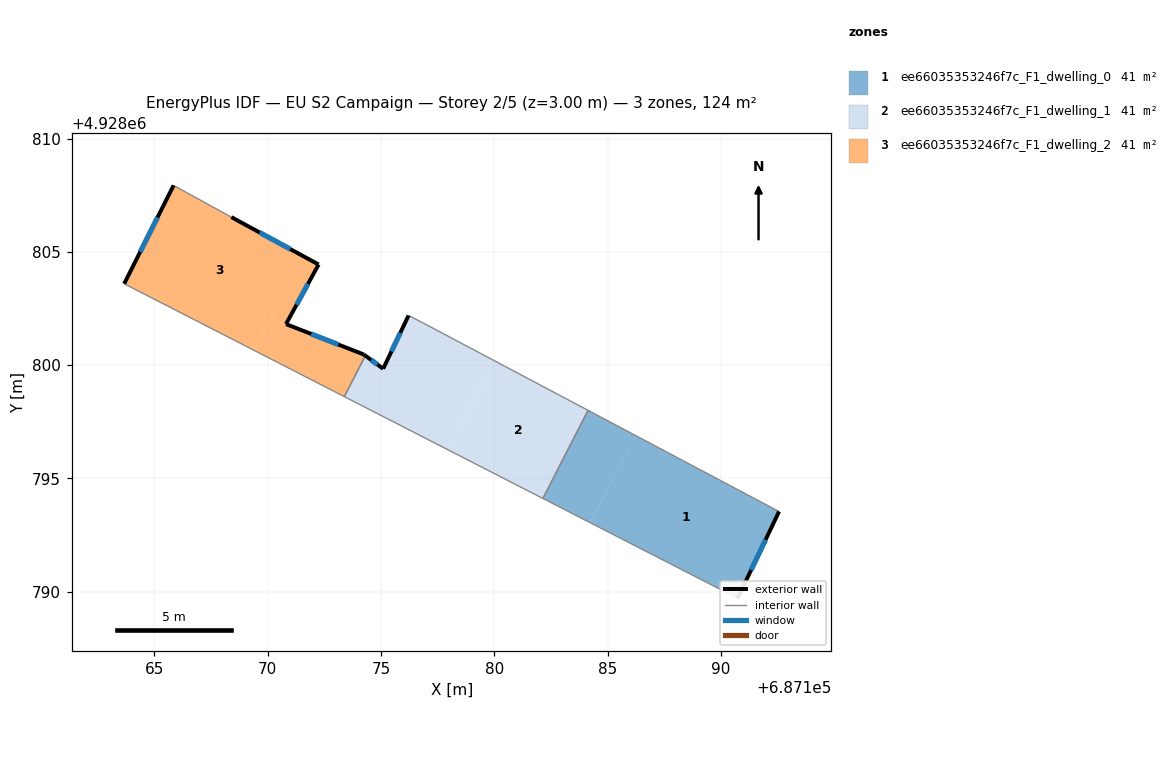
=== STOREY PLAN SPEC (per zone: floor XY polygon, exterior-wall plan segments, windows/doors) ===
zone 1: ee66035353246f7c_F1_dwelling_0  (41.3 m²)
  floor: (687186.26, 4928796.88) (687184.22, 4928793.05) (687182.14, 4928794.12) (687184.13, 4928798.00)
  floor: (687192.56, 4928793.54) (687190.73, 4928789.71) (687184.22, 4928793.05) (687186.26, 4928796.88)
  exterior wall: (687190.73, 4928789.71) – (687192.56, 4928793.54)  [4.2 m]
    window: (687191.33, 4928790.96) – (687191.97, 4928792.29)  [1.6 m²]
  interior walls: 3
zone 2: ee66035353246f7c_F1_dwelling_1  (41.3 m²)
  floor: (687184.13, 4928798.00) (687182.14, 4928794.12) (687177.94, 4928796.27) (687180.01, 4928800.19)
  floor: (687180.01, 4928800.19) (687177.94, 4928796.27) (687173.38, 4928798.61) (687174.31, 4928800.42) (687175.09, 4928799.84) (687176.21, 4928802.19) (687176.89, 4928801.84)
  exterior wall: (687175.09, 4928799.84) – (687174.31, 4928800.42)  [1.0 m]
    window: (687174.84, 4928800.03) – (687174.56, 4928800.23)  [0.4 m²]
  exterior wall: (687176.21, 4928802.19) – (687175.09, 4928799.84)  [2.6 m]
    window: (687175.85, 4928801.43) – (687175.46, 4928800.61)  [1.0 m²]
  interior walls: 5
zone 3: ee66035353246f7c_F1_dwelling_2  (41.3 m²)
  floor: (687172.24, 4928804.44) (687170.80, 4928801.81) (687170.15, 4928802.06) (687169.40, 4928800.65) (687163.66, 4928803.59) (687165.84, 4928807.93) (687168.39, 4928806.53)
  floor: (687174.23, 4928800.47) (687174.31, 4928800.42) (687173.38, 4928798.61) (687169.40, 4928800.65) (687170.15, 4928802.06) (687170.81, 4928801.81)
  exterior wall: (687170.80, 4928801.81) – (687172.24, 4928804.44)  [3.0 m]
    window: (687171.27, 4928802.67) – (687171.78, 4928803.59)  [1.1 m²]
  exterior wall: (687174.23, 4928800.47) – (687170.80, 4928801.81)  [3.7 m]
    window: (687173.12, 4928800.91) – (687171.92, 4928801.38)  [1.3 m²]
  exterior wall: (687174.31, 4928800.42) – (687174.23, 4928800.47)  [0.1 m]
  exterior wall: (687165.84, 4928807.93) – (687163.66, 4928803.59)  [4.9 m]
    window: (687165.14, 4928806.52) – (687164.37, 4928805.00)  [1.8 m²]
  exterior wall: (687172.24, 4928804.44) – (687168.39, 4928806.53)  [4.4 m]
    window: (687170.99, 4928805.12) – (687169.65, 4928805.85)  [1.6 m²]
  interior walls: 3

=== DERIVED (storey summary) ===
Building: EU S2 Campaign
Storey: 2 of 5  (floor level z = 3.00 m)
Storey gross floor area: 124.0 m²
Zones on this storey: 3
  - ee66035353246f7c_F1_dwelling_0: floor 41.3 m²; exterior wall 4.2 m (12.7 m²); 1 window(s) 1.6 m²; WWR 12.2%
  - ee66035353246f7c_F1_dwelling_1: floor 41.3 m²; exterior wall 3.6 m (10.7 m²); 2 window(s) 1.3 m²; WWR 12.2%
  - ee66035353246f7c_F1_dwelling_2: floor 41.3 m²; exterior wall 16.0 m (48.0 m²); 4 window(s) 5.8 m²; WWR 12.2%
Zone adjacency (shared interzone walls):
  - ee66035353246f7c_F1_dwelling_0 ↔ ee66035353246f7c_F1_dwelling_1
  - ee66035353246f7c_F1_dwelling_1 ↔ ee66035353246f7c_F1_dwelling_2